Photos from the image-classification dataset "1 Sweet Pumpkin Dataset" in the GitHub repository shahriar218/Machine-Learning. Its 5 classes are: downy mildew disease of sweet pumpkin, fresh leaf of sweet pumpkin, leaf curl disease of sweet pumpkin, mosaic disease of sweet pumpkin, sweet pumpkin red beetle.

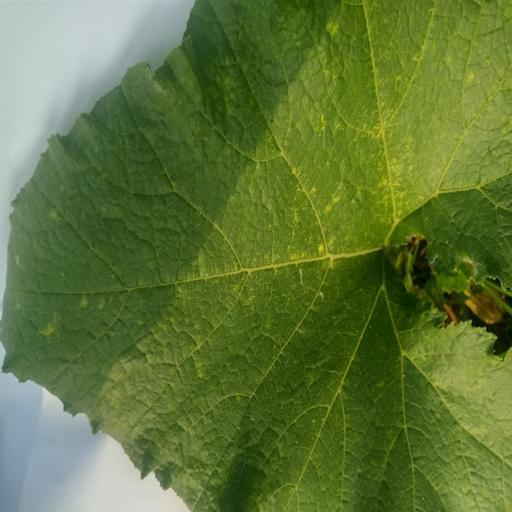
Label: fresh leaf of sweet pumpkin

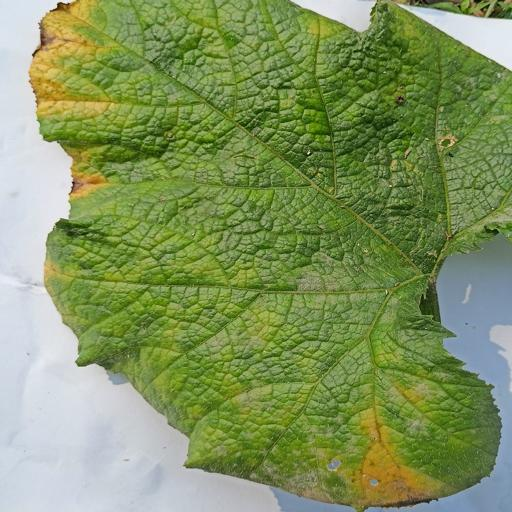
Label: downy mildew disease of sweet pumpkin

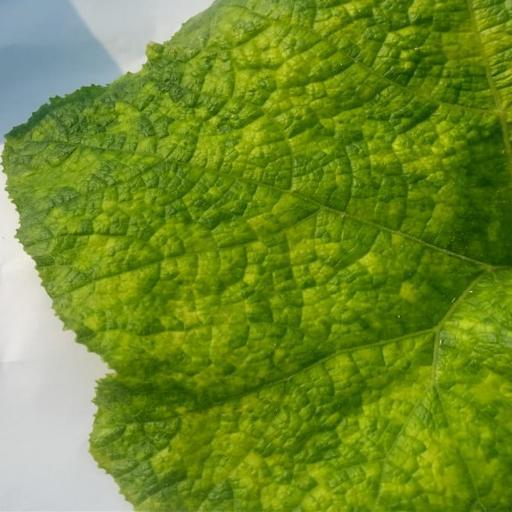
Label: mosaic disease of sweet pumpkin

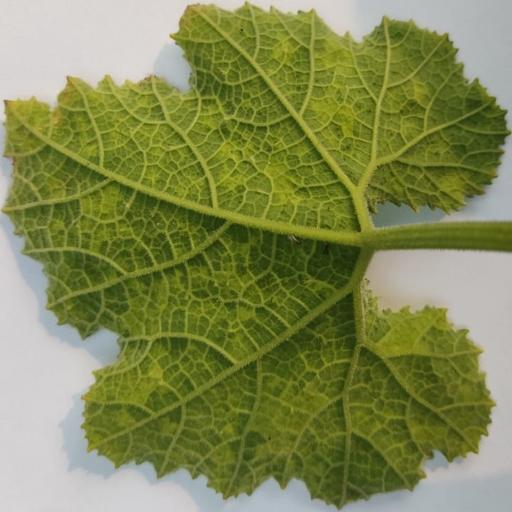
Label: leaf curl disease of sweet pumpkin

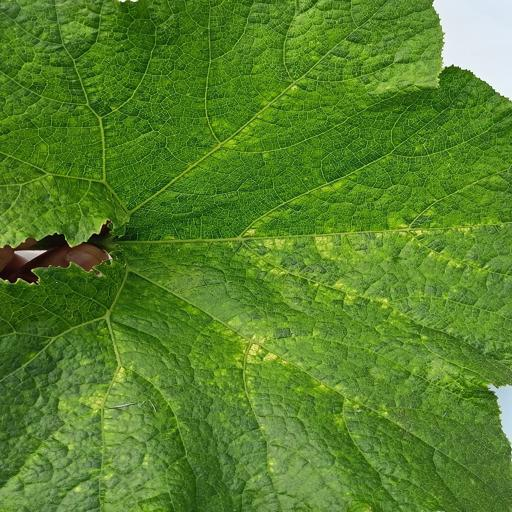
Label: sweet pumpkin red beetle

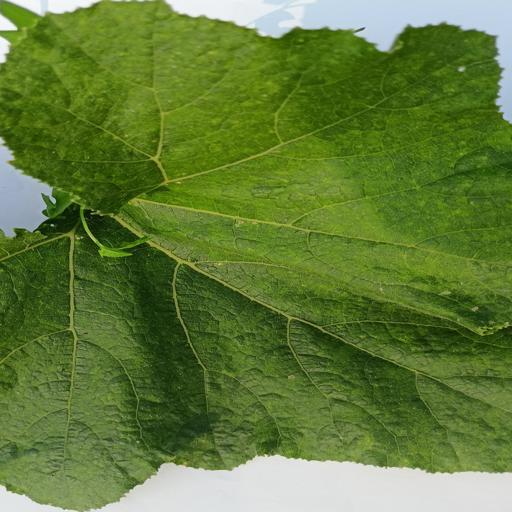
Label: fresh leaf of sweet pumpkin
